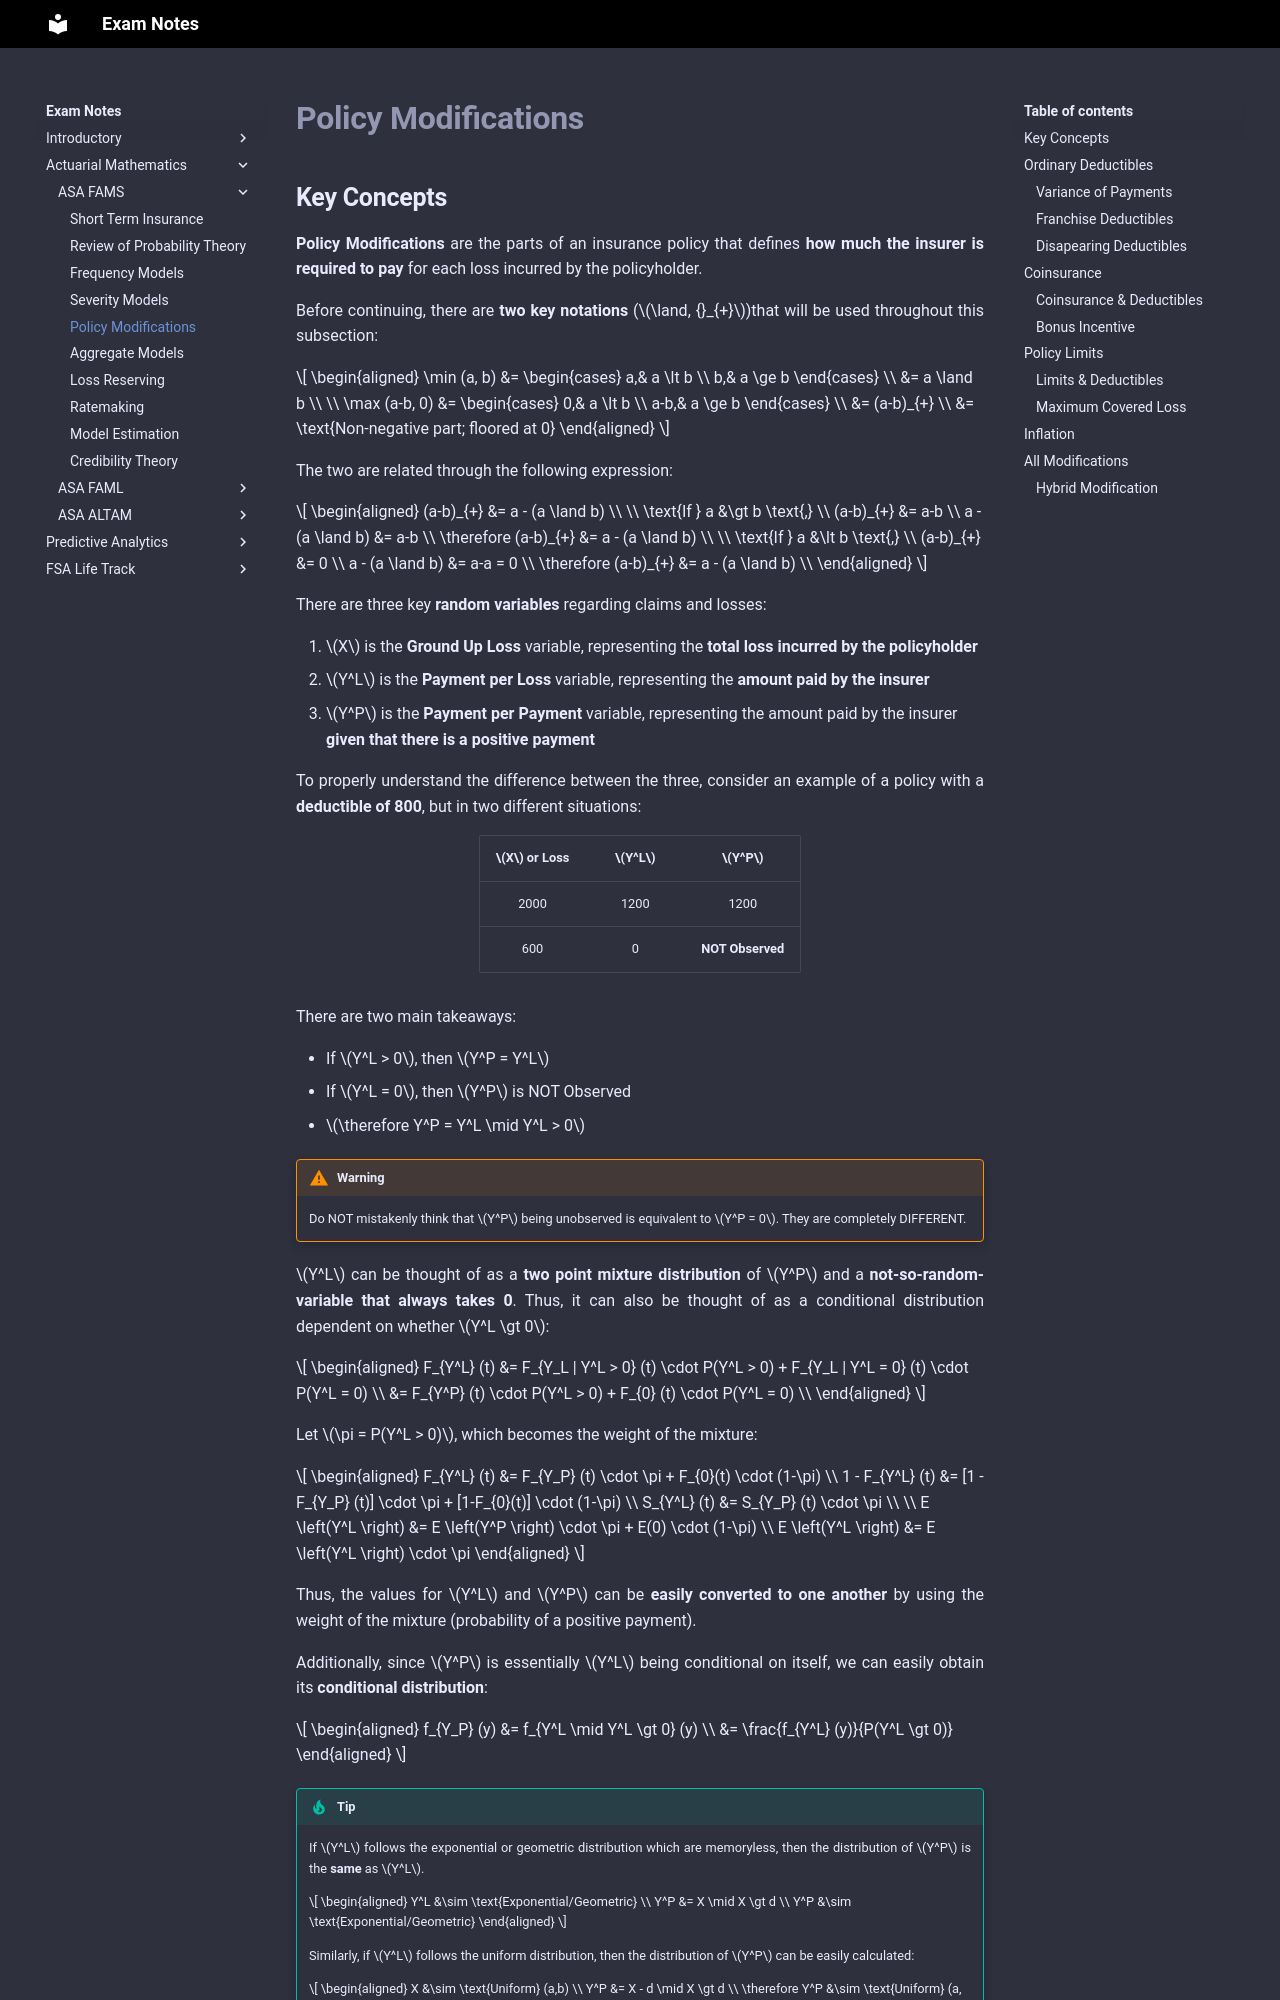

repository: Sleepypiggi/Exam_Notes · page: 2_ACTUARIAL_MATHEMATICS/0_ASA_FAMS/4. Policy Modifications/index.html · generator: mkdocs

# **Policy Modifications**

## **Key Concepts**

**Policy Modifications** are the parts of an insurance policy that defines **how much the insurer is required to pay** for each loss incurred by the policyholder.

Before continuing, there are **two key notations** ($\land, {}_{+}$)that will be used throughout this subsection:

$$
\begin{aligned}
    \min (a, b)
    &=
    \begin{cases}
        a,& a \lt b \\
        b,& a \ge b
    \end{cases} \\
    &= a \land b \\
    \\
    \max (a-b, 0)
    &=
    \begin{cases}
        0,& a \lt b \\
        a-b,& a \ge b
    \end{cases} \\
    &= (a-b)_{+} \\
    &= \text{Non-negative part; floored at 0}
\end{aligned}
$$

The two are related through the following expression:

$$
\begin{aligned}
    (a-b)_{+} &= a - (a \land b) \\
    \\
    \text{If } a &\gt b \text{,} \\
    (a-b)_{+} &= a-b \\
    a - (a \land b) &= a-b \\
    \therefore (a-b)_{+} &= a - (a \land b) \\
    \\
    \text{If } a &\lt b \text{,} \\
    (a-b)_{+} &= 0 \\
    a - (a \land b) &= a-a = 0 \\
    \therefore (a-b)_{+} &= a - (a \land b) \\
\end{aligned}
$$

There are three key **random variables** regarding claims and losses:

1. $X$ is the **Ground Up Loss** variable, representing the **total loss incurred by the policyholder**
2. $Y^L$ is the **Payment per Loss** variable, representing the **amount paid by the insurer**
3. $Y^P$ is the **Payment per Payment** variable, representing the amount paid by the insurer **given that there is a positive payment**

To properly understand the difference between the three, consider an example of a policy with a **deductible of 800**, but in two different situations:

<center>

| $X$ or Loss | $Y^L$ | $Y^P$ |
| :-: | :-: | :-: |
| 2000 | 1200 | 1200 |
| 600 | 0 | **NOT Observed** |

</center>

There are two main takeaways:

* If $Y^L > 0$, then $Y^P = Y^L$
* If $Y^L = 0$, then $Y^P$ is NOT Observed
* $\therefore Y^P = Y^L \mid Y^L > 0$

!!! Warning

    Do NOT mistakenly think that $Y^P$ being unobserved is equivalent to $Y^P = 0$. They are completely DIFFERENT.

$Y^L$ can be thought of as a **two point mixture distribution** of $Y^P$ and a **not-so-random-variable that always takes 0**. Thus, it can also be thought of as a conditional distribution dependent on whether $Y^L \gt 0$:

$$
\begin{aligned}
    F_{Y^L} (t)
    &= F_{Y_L | Y^L > 0} (t) \cdot P(Y^L > 0) + F_{Y_L | Y^L = 0} (t) \cdot P(Y^L = 0) \\
    &= F_{Y^P} (t) \cdot P(Y^L > 0) + F_{0} (t) \cdot P(Y^L = 0) \\
\end{aligned}
$$

Let $\pi = P(Y^L > 0)$, which becomes the weight of the mixture:

$$
\begin{aligned}
    F_{Y^L} (t) &= F_{Y_P} (t) \cdot \pi + F_{0}(t) \cdot (1-\pi)  \\
    1 - F_{Y^L} (t) &= [1 - F_{Y_P} (t)] \cdot \pi + [1-F_{0}(t)] \cdot (1-\pi) \\
    S_{Y^L} (t) &= S_{Y_P} (t) \cdot \pi \\
    \\
    E \left(Y^L \right) &= E \left(Y^P \right) \cdot \pi + E(0) \cdot (1-\pi) \\
    E \left(Y^L \right) &= E \left(Y^L \right) \cdot \pi
\end{aligned}
$$

Thus, the values for $Y^L$ and $Y^P$ can be **easily converted to one another** by using the weight of the mixture (probability of a positive payment).

Additionally, since $Y^P$ is essentially $Y^L$ being conditional on itself, we can easily obtain its **conditional distribution**:

$$
\begin{aligned}
    f_{Y_P} (y)
    &= f_{Y^L \mid Y^L \gt 0} (y) \\
    &= \frac{f_{Y^L} (y)}{P(Y^L \gt 0)}
\end{aligned}
$$

!!! Tip

    If $Y^L$ follows the exponential or geometric distribution which are memoryless, then the distribution of $Y^P$ is the **same** as $Y^L$.

    $$
    \begin{aligned}
        Y^L &\sim \text{Exponential/Geometric} \\
        Y^P &= X \mid X \gt d \\
        Y^P &\sim \text{Exponential/Geometric}
    \end{aligned}
    $$

    Similarly, if $Y^L$ follows the uniform distribution, then the distribution of $Y^P$ can be easily calculated:
